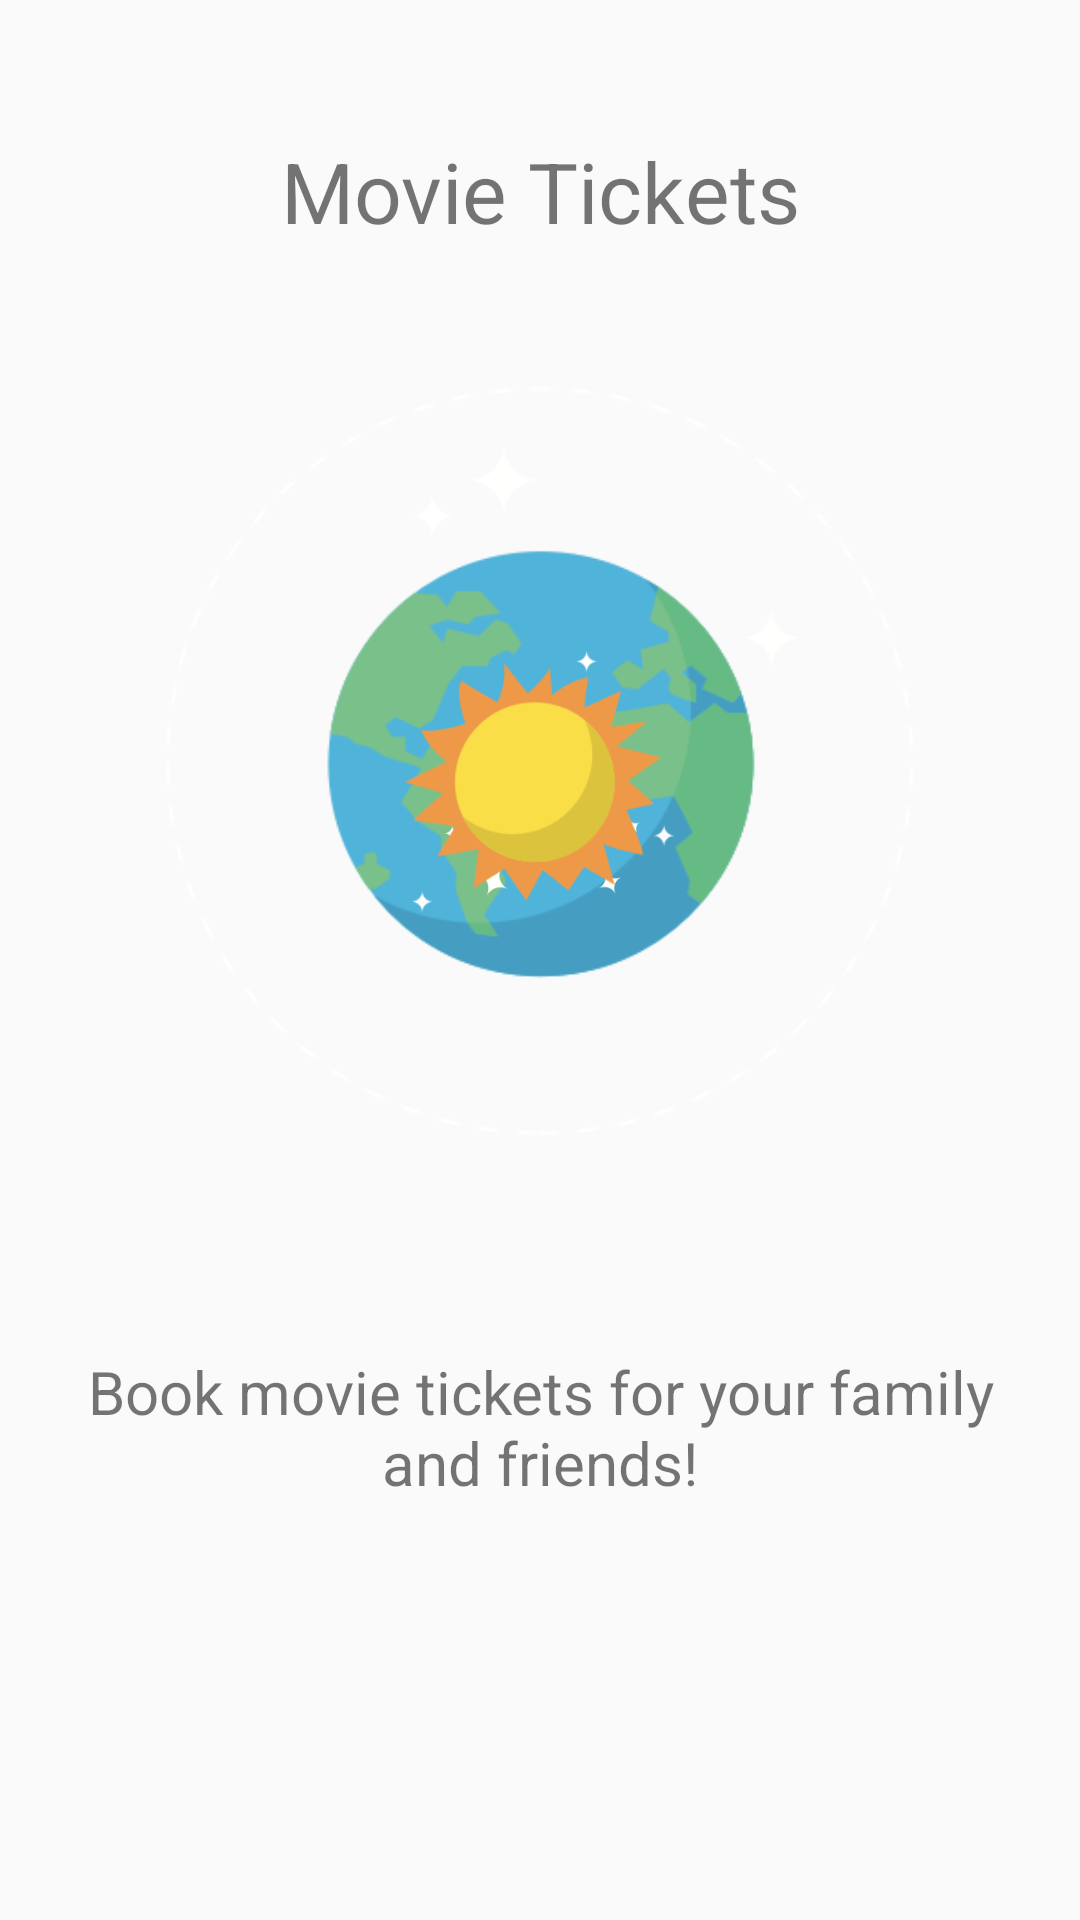

Produce the Android XML layout that renders to this screen, including the resource entries it uses.
<!-- AndroidManifest.xml: application theme AppTheme -->
<!-- res/layout/splash_screen_fragment_2.xml -->
<?xml version="1.0" encoding="utf-8"?>
<android.support.constraint.ConstraintLayout
    android:id="@+id/intro_background"
    xmlns:android="http://schemas.android.com/apk/res/android"
    xmlns:app="http://schemas.android.com/apk/res-auto"
    xmlns:tools="http://schemas.android.com/tools"
    android:layout_width="match_parent"
    android:layout_height="match_parent"
    tools:layout_editor_absoluteY="81dp"
    tools:layout_editor_absoluteX="0dp">


    <TextView
        android:id="@+id/txt_title_splash_1"
        android:layout_width="wrap_content"
        android:layout_height="wrap_content"
        android:text="@string/slide_2_title"
        android:textSize="@dimen/text_size_title"
        app:layout_constraintTop_toTopOf="parent"
        android:layout_marginTop="45dp"
        android:layout_marginRight="8dp"
        app:layout_constraintRight_toRightOf="parent"
        android:layout_marginLeft="8dp"
        app:layout_constraintLeft_toLeftOf="parent"
        android:layout_marginStart="8dp"
        android:layout_marginEnd="8dp" />

    <ImageView
        android:id="@+id/image_view_splash_2"
        android:layout_width="250dp"
        android:layout_height="250dp"
        android:layout_marginLeft="8dp"
        android:layout_marginRight="8dp"
        android:src="@drawable/earth"
        app:layout_constraintBottom_toTopOf="@+id/txt_desc_splash_1"
        app:layout_constraintLeft_toLeftOf="parent"
        app:layout_constraintRight_toRightOf="parent"
        app:layout_constraintTop_toBottomOf="@+id/txt_title_splash_1"
        app:layout_constraintVertical_bias="0.393"
        android:layout_marginStart="8dp"
        android:layout_marginEnd="8dp"
        android:transitionName="@string/image_shared_name"/>

    <TextView
        android:id="@+id/txt_desc_splash_1"
        android:layout_width="0dp"
        android:layout_height="wrap_content"
        android:text="@string/slide_2_desc"
        android:textAlignment="center"
        android:layout_marginRight="20dp"
        app:layout_constraintRight_toRightOf="parent"
        android:layout_marginLeft="20dp"
        app:layout_constraintLeft_toLeftOf="parent"
        app:layout_constraintBottom_toBottomOf="parent"
        android:layout_marginBottom="139dp"
        android:textSize="@dimen/text_size_desc"
        android:layout_marginStart="20dp"
        android:layout_marginEnd="20dp" />

    <ImageView
        android:id="@+id/moon"
        android:layout_width="70dp"
        android:layout_height="70dp"
        android:layout_marginRight="8dp"
        app:layout_constraintRight_toRightOf="parent"
        android:src="@drawable/moon"
        android:layout_marginLeft="8dp"
        app:layout_constraintLeft_toLeftOf="parent"
        android:layout_marginTop="8dp"
        app:layout_constraintTop_toBottomOf="@+id/txt_title_splash_1"
        android:layout_marginBottom="8dp"
        app:layout_constraintBottom_toTopOf="@+id/txt_desc_splash_1"
        app:layout_constraintVertical_bias="0.49" />

    <ImageView
        android:id="@+id/sun"
        android:layout_width="90dp"
        android:layout_height="90dp"
        android:src="@drawable/sun"
        android:layout_marginRight="8dp"
        app:layout_constraintRight_toRightOf="parent"
        android:layout_marginLeft="8dp"
        app:layout_constraintLeft_toLeftOf="parent"
        android:layout_marginTop="8dp"
        app:layout_constraintTop_toBottomOf="@+id/txt_title_splash_1"
        android:layout_marginBottom="8dp"
        app:layout_constraintBottom_toTopOf="@+id/txt_desc_splash_1"
        app:layout_constraintVertical_bias="0.479" />


</android.support.constraint.ConstraintLayout>
<!-- resources referenced by this layout -->
<resources>
  <dimen name="text_size_desc">20sp</dimen>
  <dimen name="text_size_title">28sp</dimen>
  <!-- drawable earth: png bitmap (drawable, 29149 bytes) -->
  <!-- drawable moon: png bitmap (drawable, 14205 bytes) -->
  <!-- drawable sun: png bitmap (drawable, 13454 bytes) -->
  <string name="image_shared_name">img shared</string>
  <string name="slide_2_desc">Book movie tickets for your family and friends!</string>
  <string name="slide_2_title">Movie Tickets</string>
  <style name="AppTheme" parent="Theme.AppCompat.Light.NoActionBar">
          
          <item name="colorPrimary">@color/colorPrimary</item>
          <item name="colorPrimaryDark">@color/colorPrimaryDark</item>
          <item name="colorAccent">@color/colorAccent</item>
          <item name="fontPath">font/sanfran_bold.otf</item>
      </style>
  <color name="colorPrimary">#3F51B5</color>
  <color name="colorPrimaryDark">#303F9F</color>
  <color name="colorAccent">#FF4081</color>
</resources>
